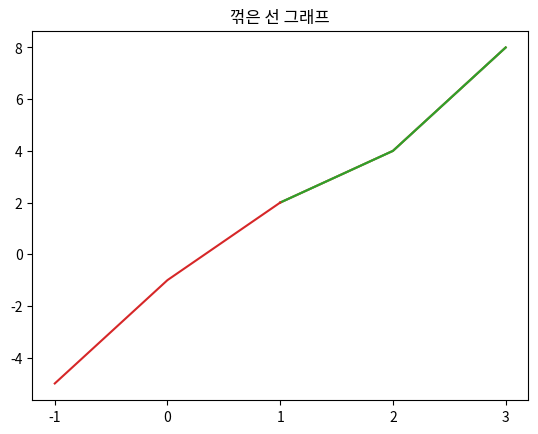

Here is the Python script that generated this plot:
"""
https://www.youtube.com/watch?v=PjhlUzp_cU0&t=960s

나도코딩
파이썬 코딩 무료 강의 (활용편5) - 데이터 분석 및 시각화, 이 영상 하나로 끝내세요

2022-07-29 02:55:33 ~ 03:05:22
"""

'''
Matplotlib
: 다양한 형태의 그래프를 통해서 데이터 시각화를 할 수 있는 라이브러리
'''

import matplotlib.pyplot as plt

'''
1. 그래프 기본
'''

x = [1, 2, 3]
y = [2, 4, 8]
plt.plot(x, y)
plt.show()

'''
Title 설정
'''

# 영어

plt.plot(x, y)
plt.title('Line Graph')
plt.show()

##############
# 한글 깨짐 현상 해결
##############

# 한국어
plt.plot(x, y)
plt.title('꺾은 선 그래프')
plt.show()
# 한글 폰트 설정 하지 않으면 한글 깨짐

'''
한글 폰트 설정
'''
import matplotlib
matplotlib.rcParams['font.family'] = 'AppleGothic'
matplotlib.rcParams['font.size'] = 15

# 사용가능한 폰트 확인
import matplotlib.font_manager as fm
fm.fontManager.ttflist
[f.name for f  in fm.fontManager.ttflist]

# 설정완료 후 다시 plot 하면 한글 깨짐 없이 출력 됨

###################
# 음수 표기 '-' 깨짐 현상 해결
###################

plt.plot([-1, 0, 1], [-5, -1, 2])

matplotlib.rcParams['axes.unicode_minus'] = False
# 설정완료 후 다시 plot 하면 깨짐 없이 - 출력 됨